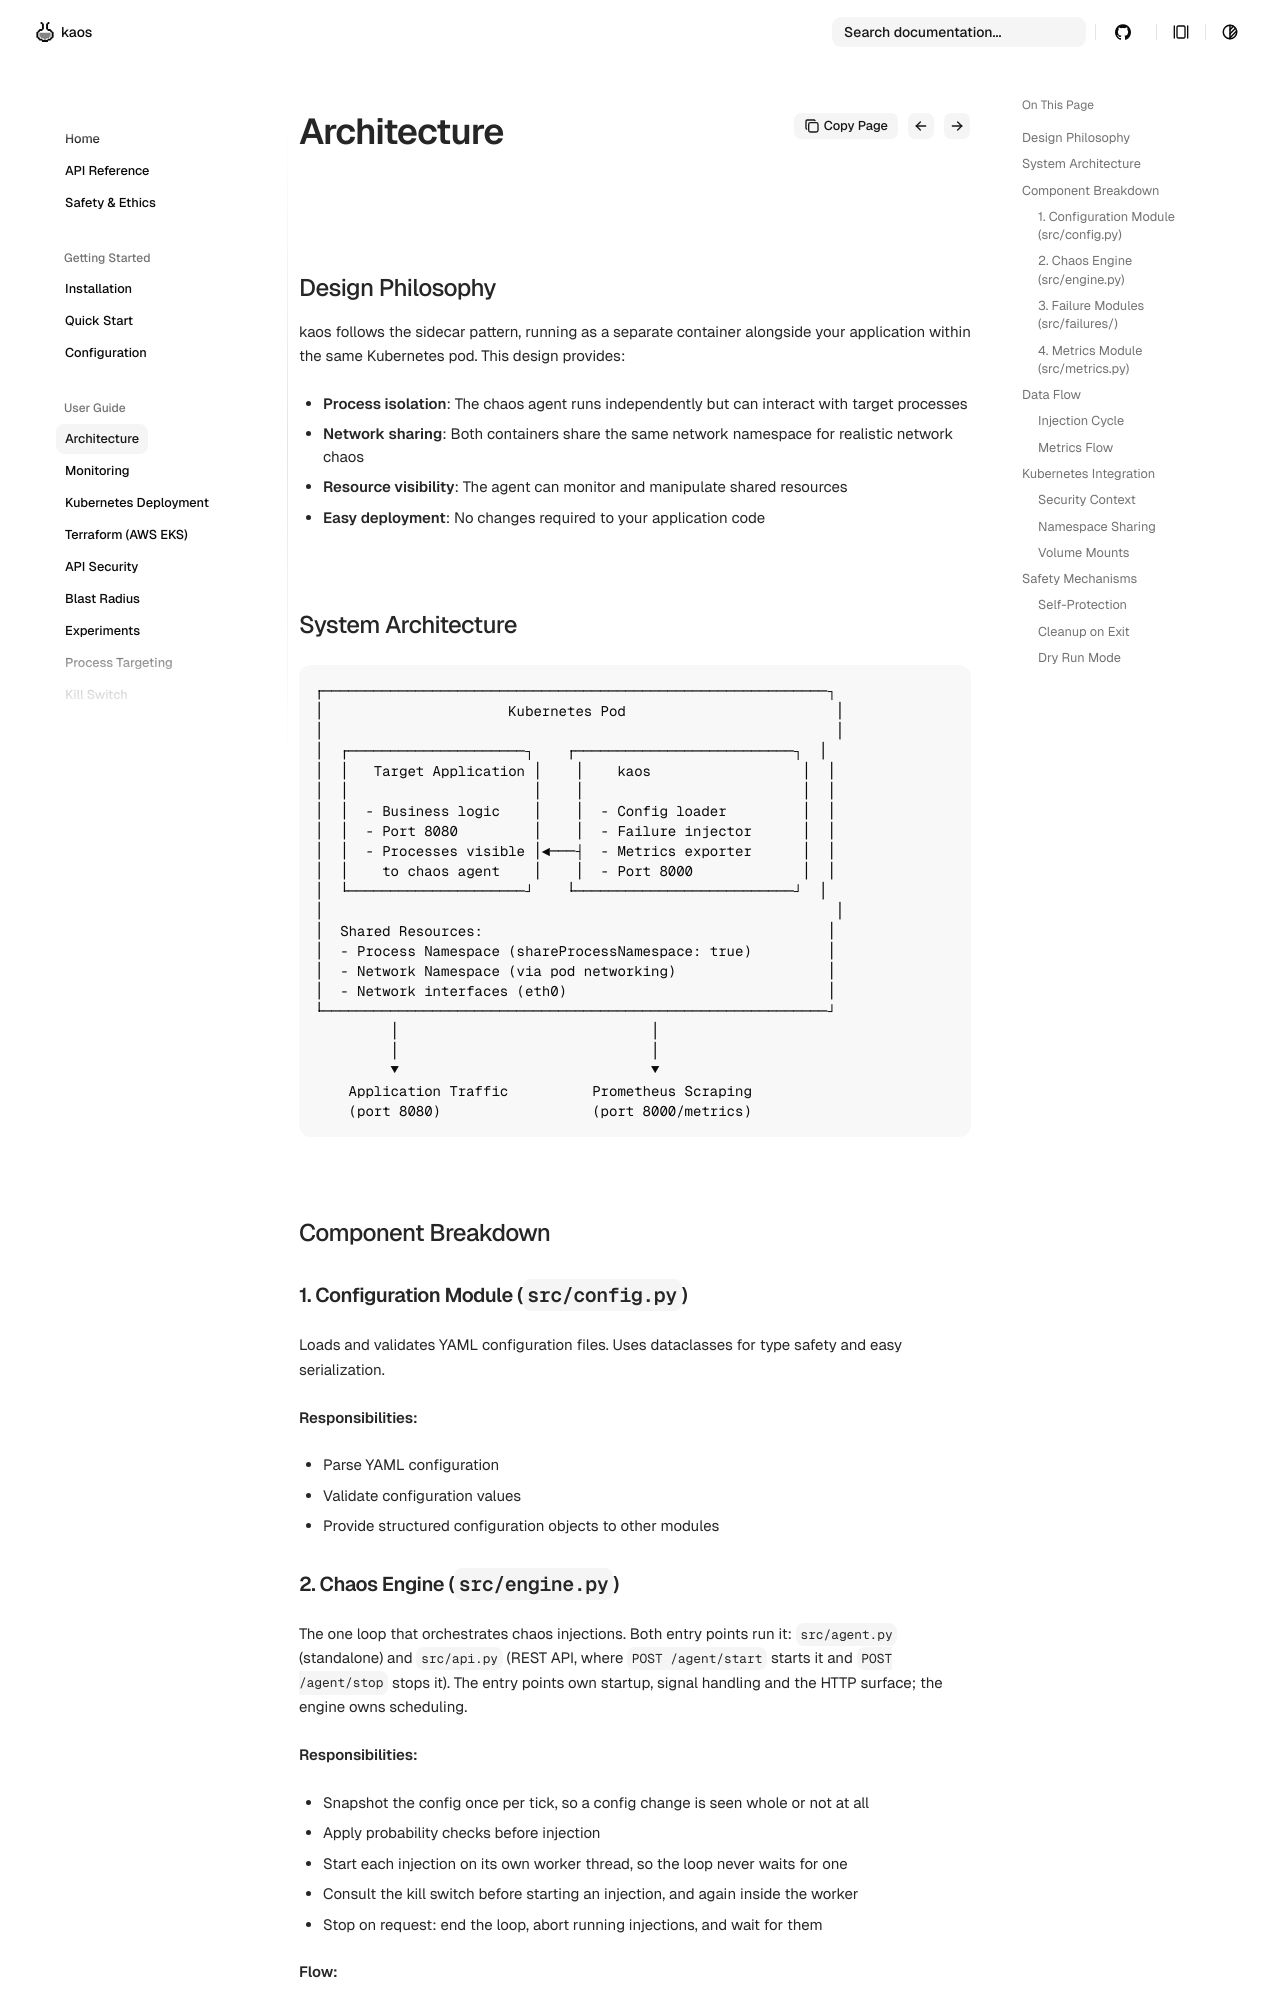

repository: othaime-en/py-chaos-agent · page: user-guide/architecture/index.html · generator: mkdocs

# Architecture Overview

## Design Philosophy

kaos follows the sidecar pattern, running as a separate container alongside your application within the same Kubernetes pod. This design provides:

- **Process isolation**: The chaos agent runs independently but can interact with target processes
- **Network sharing**: Both containers share the same network namespace for realistic network chaos
- **Resource visibility**: The agent can monitor and manipulate shared resources
- **Easy deployment**: No changes required to your application code

## System Architecture

```
┌────────────────────────────────────────────────────────────┐
│                      Kubernetes Pod                         │
│                                                             │
│  ┌─────────────────────┐    ┌──────────────────────────┐  │
│  │   Target Application │    │    kaos                  │  │
│  │                      │    │                          │  │
│  │  - Business logic    │    │  - Config loader         │  │
│  │  - Port 8080         │    │  - Failure injector      │  │
│  │  - Processes visible │◄───┤  - Metrics exporter      │  │
│  │    to chaos agent    │    │  - Port 8000             │  │
│  └─────────────────────┘    └──────────────────────────┘  │
│                                                             │
│  Shared Resources:                                         │
│  - Process Namespace (shareProcessNamespace: true)         │
│  - Network Namespace (via pod networking)                  │
│  - Network interfaces (eth0)                               │
└────────────────────────────────────────────────────────────┘
         │                              │
         │                              │
         ▼                              ▼
    Application Traffic          Prometheus Scraping
    (port 8080)                  (port 8000/metrics)
```

## Component Breakdown

### 1. Configuration Module (`src/config.py`)

Loads and validates YAML configuration files. Uses dataclasses for type safety and easy serialization.

**Responsibilities:**

- Parse YAML configuration
- Validate configuration values
- Provide structured configuration objects to other modules
